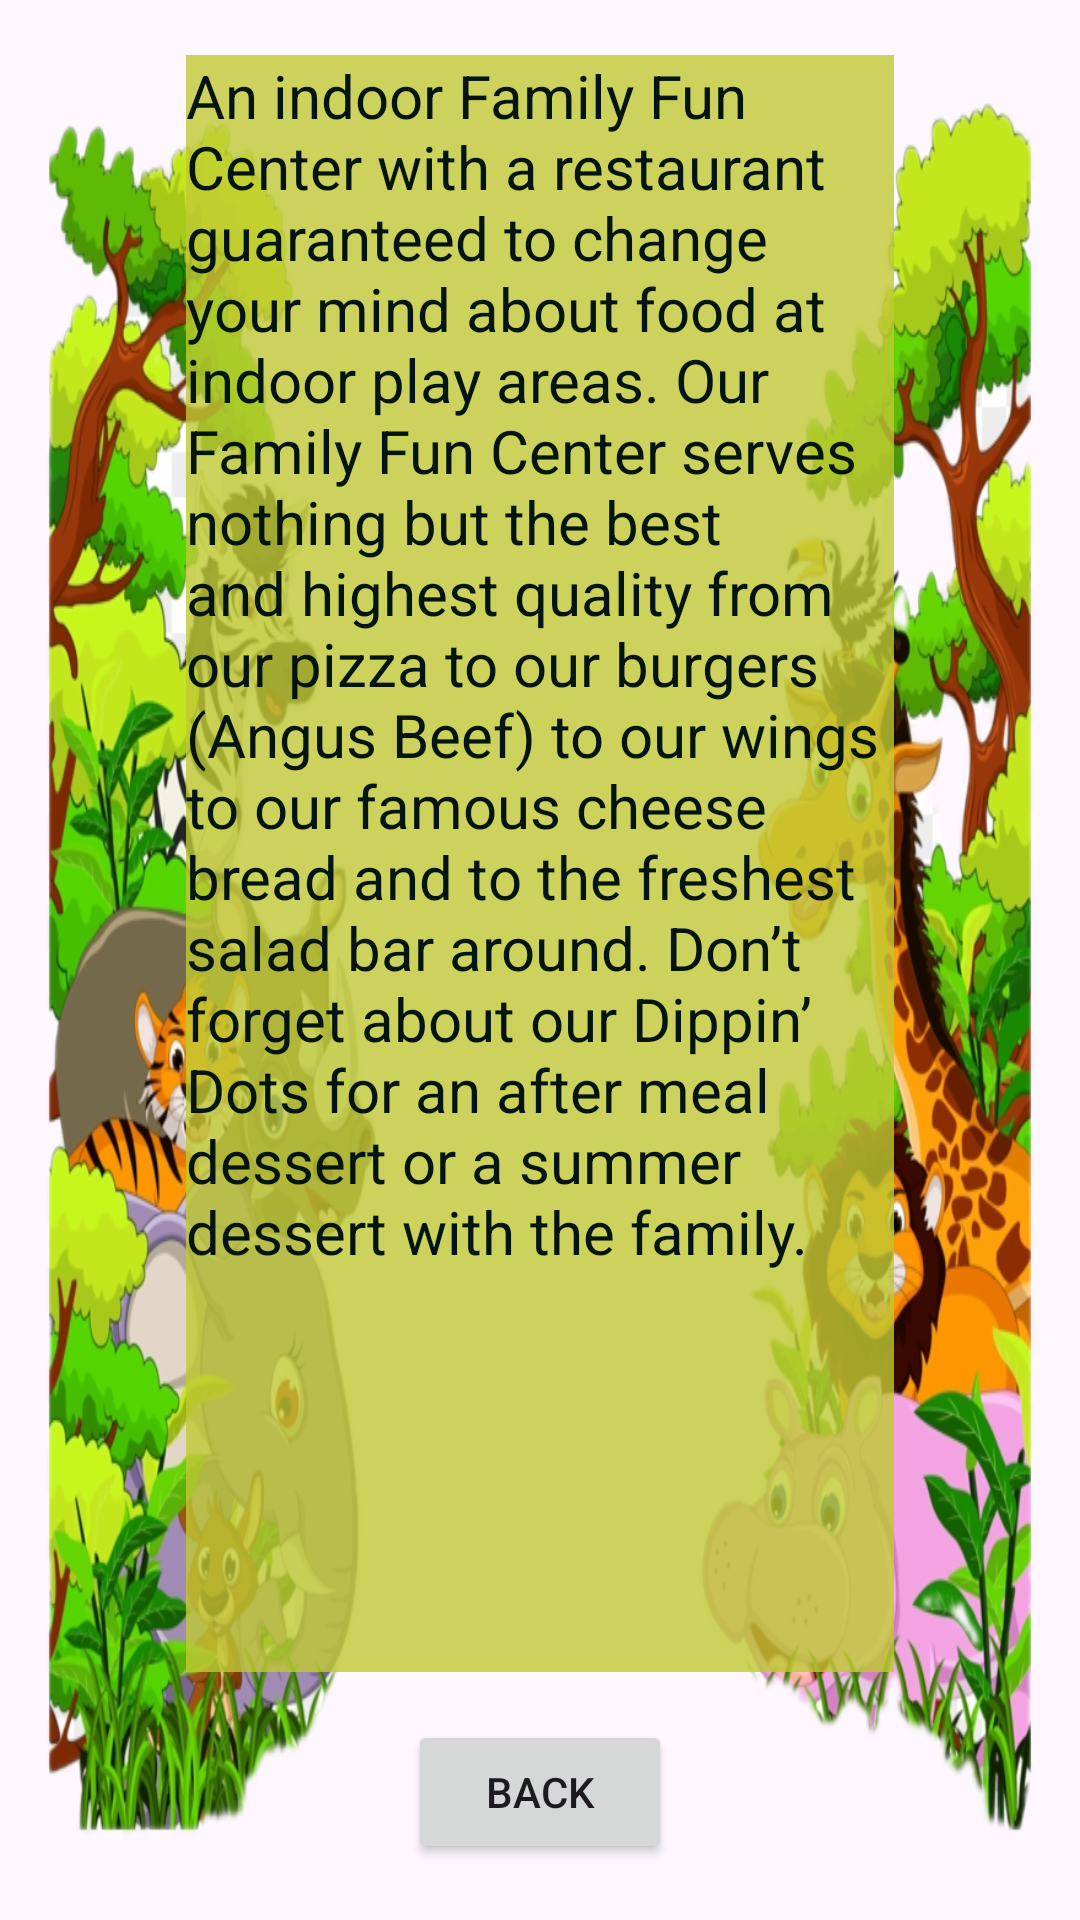

This screen was rendered from an Android layout file. Write that file and the resources it references.
<!-- AndroidManifest.xml: application theme Theme.MyLabProject1 -->
<!-- res/layout/activity_about.xml -->
<?xml version="1.0" encoding="utf-8"?>
<androidx.constraintlayout.widget.ConstraintLayout xmlns:android="http://schemas.android.com/apk/res/android"
    xmlns:tools="http://schemas.android.com/tools"
    android:layout_width="match_parent"
    android:layout_height="match_parent"
    tools:context=".AboutActivity"
    android:background="@drawable/about">


    <LinearLayout
        android:layout_width="match_parent"
        android:layout_height="match_parent"
        android:gravity="center"
        android:orientation="vertical"
        android:textAlignment="center">


        <TextView
            android:layout_width="236dp"
            android:layout_height="539dp"
            android:background="#CDC0CA33"
            android:text="@string/about_description"
            android:textColor="#FC011210"
            android:textColorHighlight="#4A148C"
            android:textSize="20sp"
            tools:ignore="MissingConstraints,TextSizeCheck,TextContrastCheck" />

        <Button
            android:id="@+id/back_button"
            android:layout_width="wrap_content"
            android:layout_height="wrap_content"
            android:layout_marginTop="16dp"
            android:text="@string/back"
            tools:ignore="MissingConstraints" />


    </LinearLayout>

</androidx.constraintlayout.widget.ConstraintLayout>
<!-- resources referenced by this layout -->
<resources>
  <!-- drawable about: png bitmap (drawable, 647886 bytes) -->
  <string name="about_description">An indoor Family Fun Center with a restaurant guaranteed to change your mind about food at indoor play areas. Our Family Fun Center serves nothing but the best and highest quality from our pizza to our burgers (Angus Beef) to our wings to our famous cheese bread and to the freshest salad bar around. Don’t forget about our Dippin’ Dots for an after meal dessert or a summer dessert with the family.</string>
  <string name="back">Back</string>
  <style name="Theme.MyLabProject1" parent="Base.Theme.MyLabProject1" />
  <style name="Base.Theme.MyLabProject1" parent="Theme.Material3.DayNight.NoActionBar">
          
          
      </style>
</resources>
